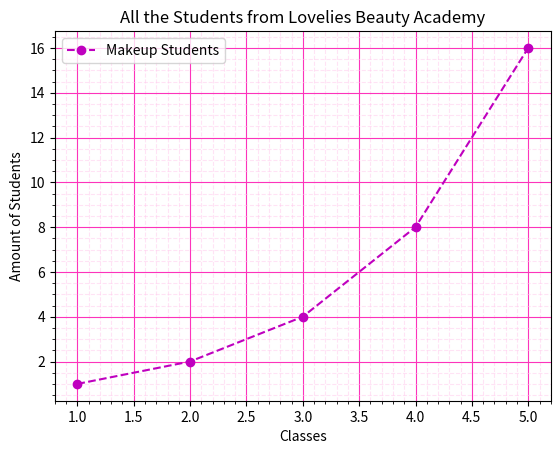

Reproduce this figure in Python.
import matplotlib.pyplot as plt

x1 = [1,2,3,4,5]
y1 = [1,2,4,8,16]

plt.plot(x1, y1, 'mo--', label='Makeup Students')
plt.legend(loc='best')
plt.title('All the Students from Lovelies Beauty Academy')
plt.xlabel('Classes')
plt.ylabel('Amount of Students')
plt.grid(which='major',linestyle='-', color='#FD34BB')
plt.minorticks_on()
plt.grid(which='minor',linestyle='--', color='#FFC8ED', alpha=0.5)
plt.show()
